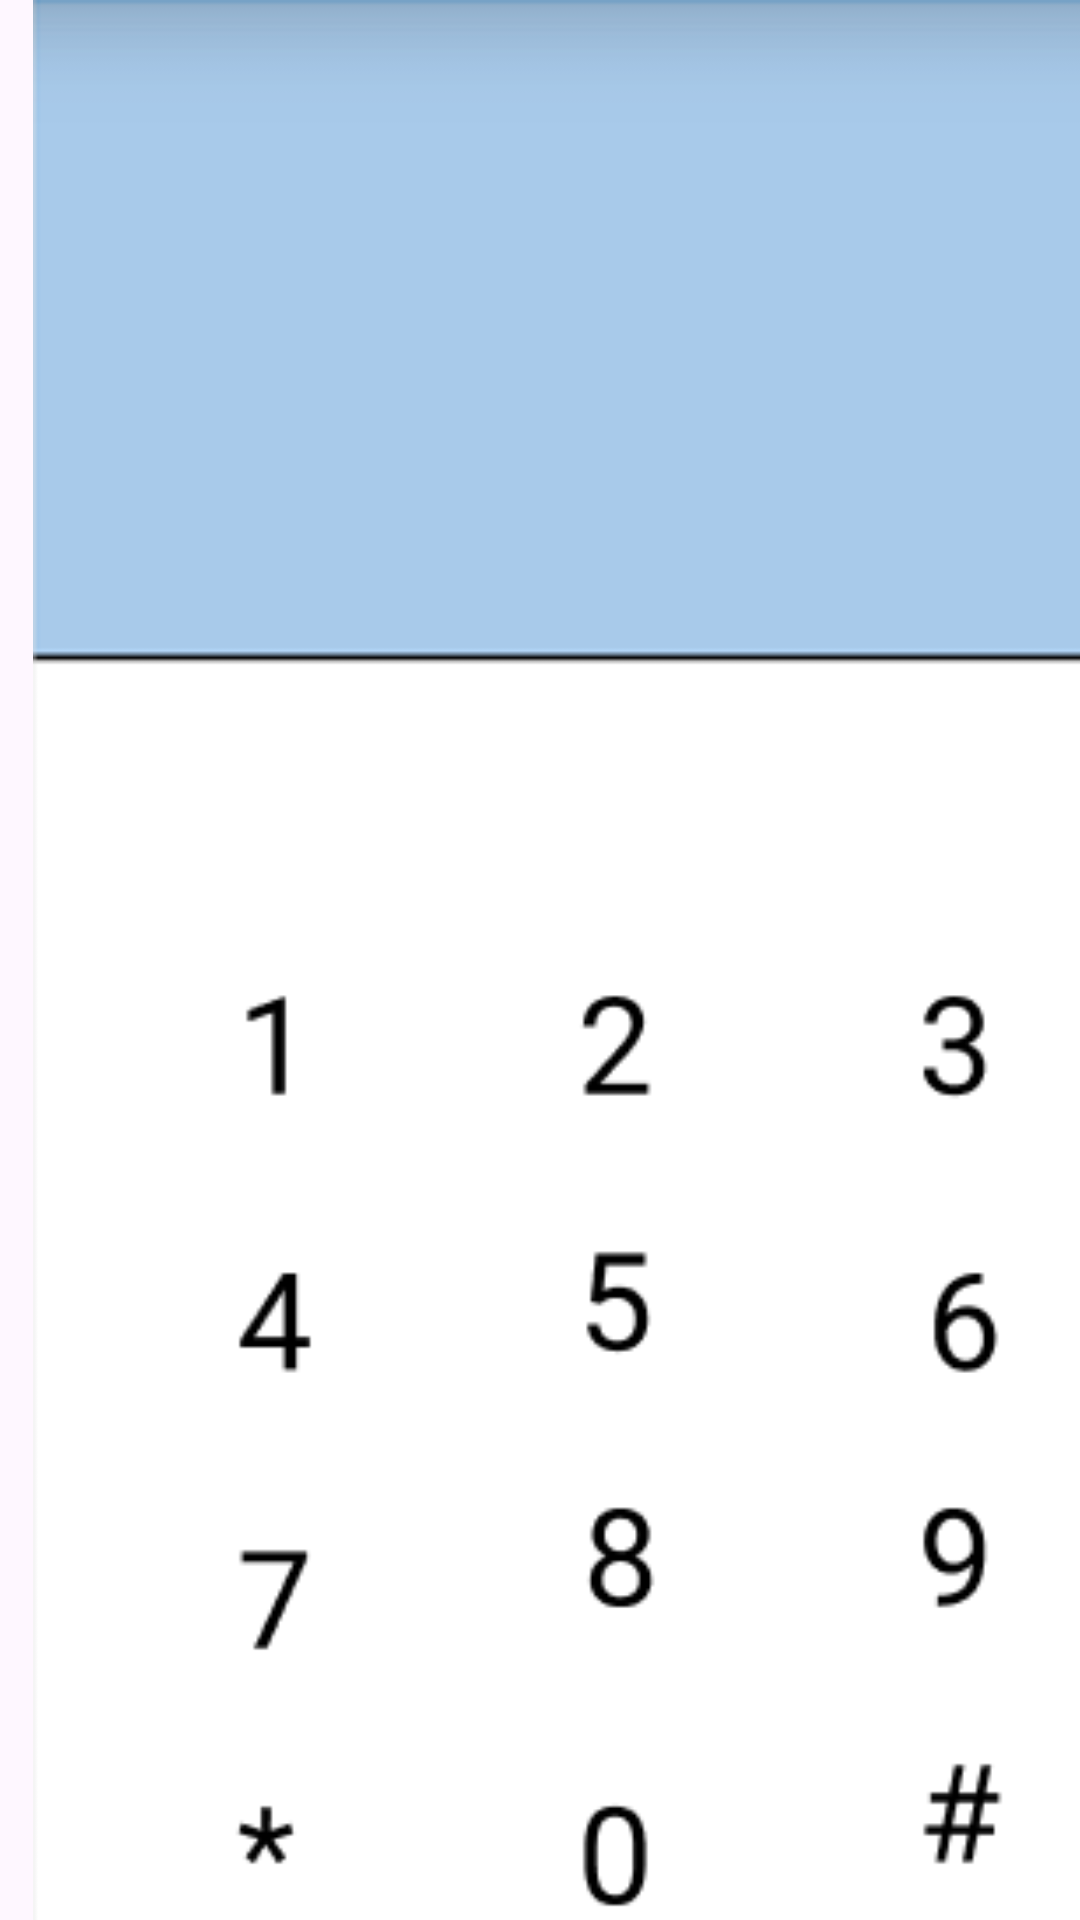

Produce the Android XML layout that renders to this screen, including the resource entries it uses.
<!-- AndroidManifest.xml: application theme Theme.Pr8Bel22106 -->
<!-- res/layout/activity_basket.xml -->
<?xml version="1.0" encoding="utf-8"?>
<androidx.constraintlayout.widget.ConstraintLayout xmlns:android="http://schemas.android.com/apk/res/android"
    xmlns:app="http://schemas.android.com/apk/res-auto"
    xmlns:tools="http://schemas.android.com/tools"
    android:layout_width="match_parent"
    android:layout_height="match_parent"
    tools:context=".Basket">

    <ImageView
        android:id="@+id/imageView2"
        android:layout_width="401dp"
        android:layout_height="773dp"
        android:layout_marginStart="4dp"
        android:src="@drawable/phon"
        app:layout_constraintStart_toStartOf="parent"
        app:layout_constraintTop_toTopOf="parent" />
</androidx.constraintlayout.widget.ConstraintLayout>
<!-- resources referenced by this layout -->
<resources>
  <!-- drawable phon: png bitmap (drawable, 9121 bytes) -->
  <style name="Theme.Pr8Bel22106" parent="Base.Theme.Pr8Bel22106" />
  <style name="Base.Theme.Pr8Bel22106" parent="Theme.Material3.DayNight.NoActionBar">
          
          
      </style>
</resources>
